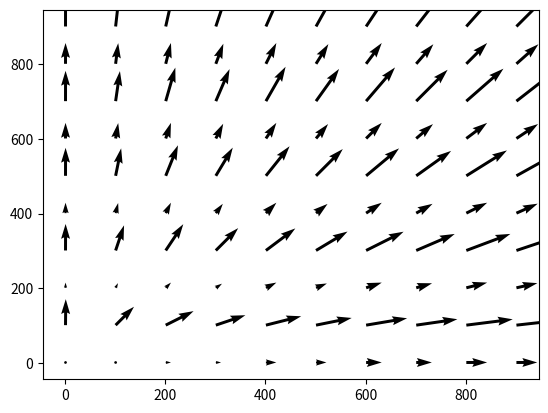

Write the Python code that produced this figure.
"""""""""""""""""""""""""""""""""
Tyler Philp
University of Queensland
43946561
Honours Project

Notes: So instead of creating four masses, this code is generating 4 vectors per point
Need to seperate the idea of ri and r
The summation term is also complicating things
Want to get to the point where I can have a field of r then input some ri and wi
to give a uniqie field - might be worthwhile to think about this in reverse
Start with the r field of uniform vectors then add the masses
"""""""""""""""""""""""""""""""""
import numpy as np
import matplotlib.pyplot as plt
import matplotlib.colors
import math
#Staying in the positive quadrant
#Location of the masses
mr = ([100,250],[300,10])
k = ([10000, 20000])

#Distance to the masses ri
ri = np.array([])
for i in range(len(mr[0])):
    print(mr[0][i])
    rad = ((mr[0][i])**2+(mr[1][i])**2)**(1/2)
    ri = np.append(ri,rad)
print(ri)
#Gives 4 radii but that's fine for now

#Array of distances and convert to polar 
x,y = np.meshgrid(np.arange(1,1000,100), np.arange(1,1000,100))
r = ((x**2+y**2)**(1/2)).reshape(len(x)**2)
print(r)
x = x.reshape(100)
y = y.reshape(100)
theta = np.array([])
for i in range(len(r)):
    angle = math.acos(x[i]/r[i])
    theta = np.append(theta,angle)
    i = i+1
print((theta))
#x = 20
#y = 2000
#r = ([(x**2+y**2)**(1/2)])
#Constants
rs = 450
rho = 0.8
beta = 1

#Smoothing function needs to be individual for each r as well as summing over the masses - need to
#do the sum first

def Sum(Ri,R,w):
    Sum = np.array([])
    for i in range(len(Ri)):
        if abs(Ri[i]-R)<rs:
            SmFun = abs(Ri[i]-R)**3/rs**3
        else:
            SmFun = 1
        S = (SmFun*w[i]*(Ri[i] - R)/(abs(Ri[i]-R))**3)
        Sum = np.append(Sum,S)
        i = i+1
    return(Sum)

def PecVel(Sum, w, R, Ri):
    PV = np.array([])
    for i in range(len(Ri)):
        u = beta*(((1/(4*math.pi*rho))*sum(Sum))+R/3)
        PV = np.append(PV, u)
        i = i+1
    return(PV)

Final = np.array([])
for i in range(len(r)):
    Sumterm = Sum(ri,r[i],k)
    Peculiar = PecVel(Sumterm, k, r[i], ri)
    Final = np.append(Final, Peculiar)
    i = i+1
print((Final))

#Now need x and y components of the peculiar velocities
#Since we're in the positive quadrant, can just use cos and sin?
print(np.shape(Final))
print(np.shape(theta))

Pecx = np.array([])
Pecy = np.array([])
for i in range(len(theta)):
    pecx = Final[i]*np.cos(theta[i])
    pecy = Final[i]*np.sin(theta[i])
    Pecx = np.append(Pecx, pecx)
    Pecy = np.append(Pecy, pecy)
    i = i+1


plt.quiver(x,y,Pecx,Pecy)
axes = plt.gca()
#axes.set_aspect(1)
plt.show()
